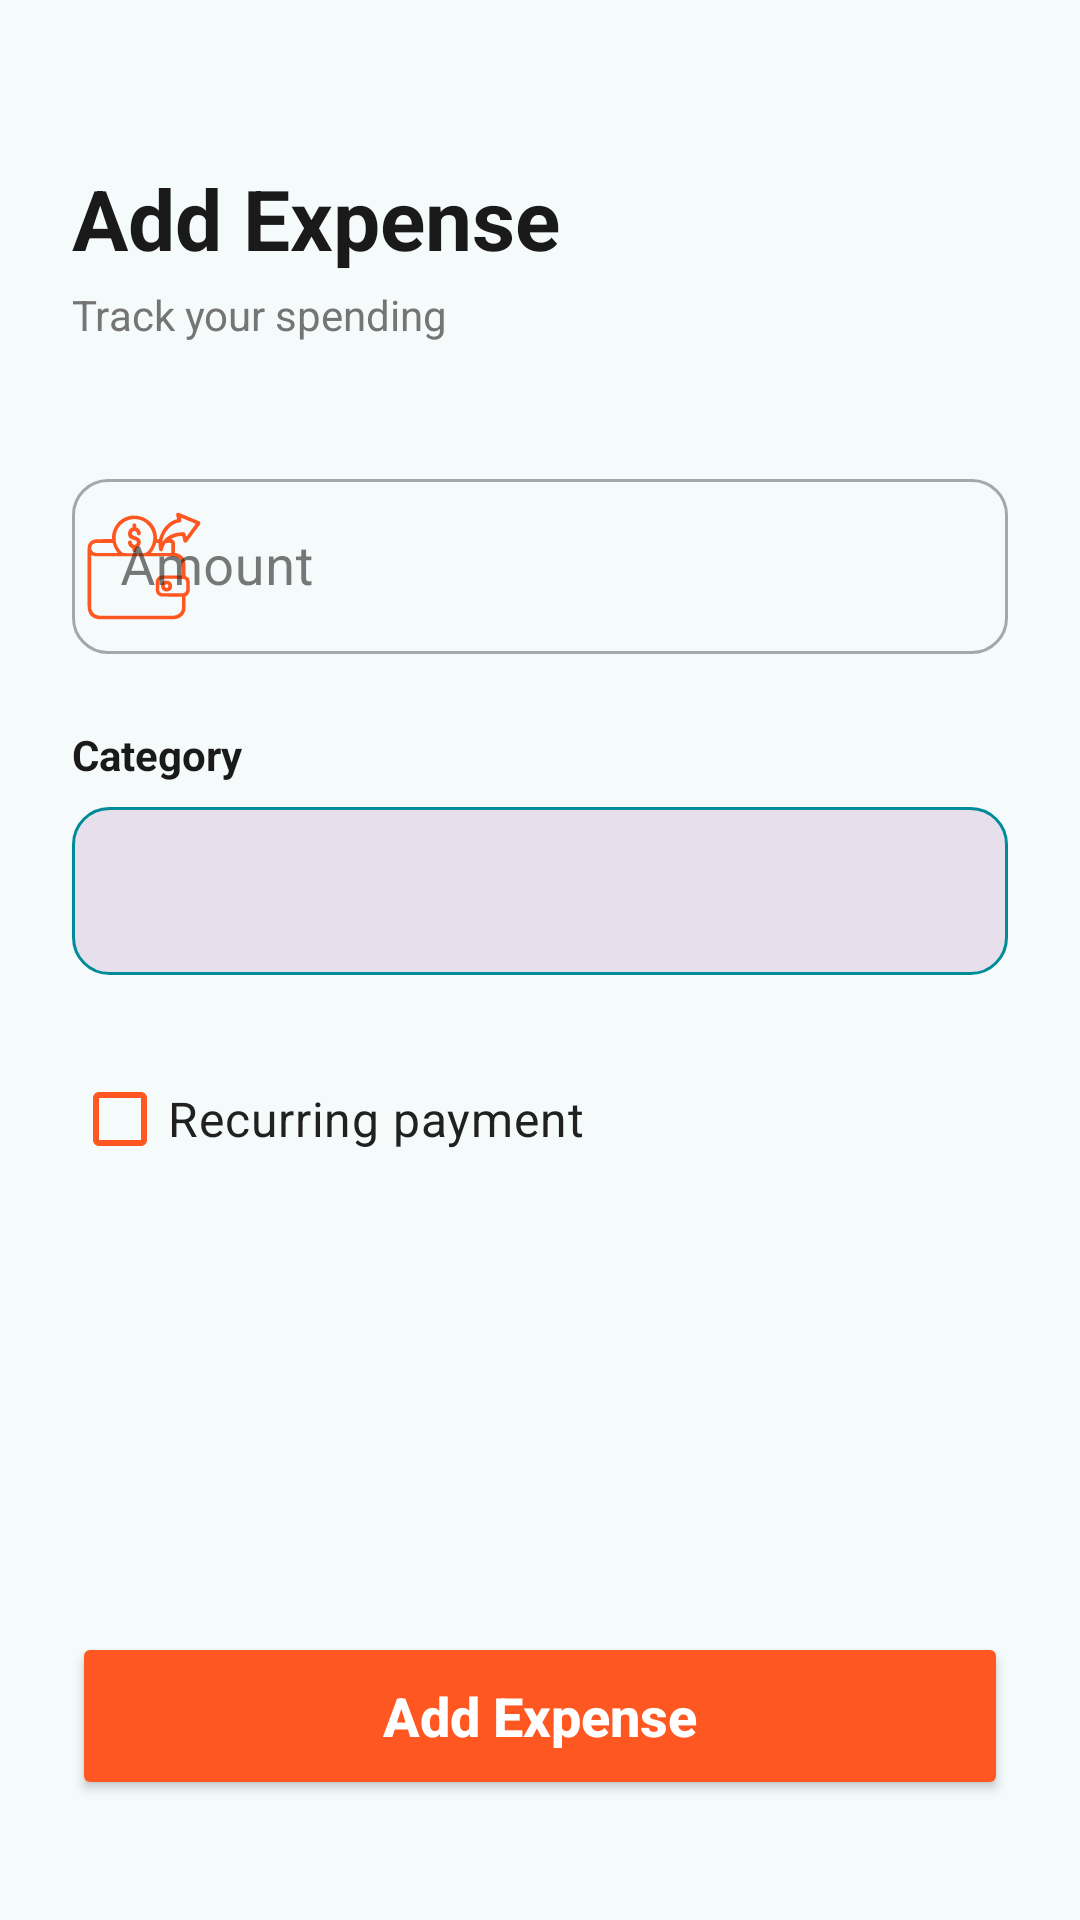

Reconstruct the res/layout file that produces this screen, plus the resources it refers to.
<!-- AndroidManifest.xml: application theme Theme.FinancialTracker -->
<!-- res/layout/add_expense.xml -->
<?xml version="1.0" encoding="utf-8"?>
<androidx.constraintlayout.widget.ConstraintLayout xmlns:android="http://schemas.android.com/apk/res/android"
    xmlns:app="http://schemas.android.com/apk/res-auto"
    xmlns:tools="http://schemas.android.com/tools"
    android:layout_width="match_parent"
    android:layout_height="match_parent"
    android:background="@color/background"
    android:padding="24dp">

    <TextView
        android:id="@+id/tvAddExpenseTitle"
        android:layout_width="wrap_content"
        android:layout_height="wrap_content"
        android:layout_marginTop="30dp"
        android:text="@string/add_expense"
        android:textColor="@color/header_text"
        android:textSize="28sp"
        android:textStyle="bold"
        app:layout_constraintStart_toStartOf="parent"
        app:layout_constraintTop_toTopOf="parent" />

    <TextView
        android:id="@+id/tvAddExpenseSubtitle"
        android:layout_width="wrap_content"
        android:layout_height="wrap_content"
        android:layout_marginTop="4dp"
        android:text="@string/track_your_spending"
        android:textColor="@color/textSecondary"
        android:textSize="14sp"
        app:layout_constraintStart_toStartOf="parent"
        app:layout_constraintTop_toBottomOf="@id/tvAddExpenseTitle" />

    <com.google.android.material.textfield.TextInputLayout
        android:id="@+id/amountInputLayout"
        style="@style/Widget.MaterialComponents.TextInputLayout.OutlinedBox"
        android:layout_width="match_parent"
        android:layout_height="wrap_content"
        android:layout_marginTop="40dp"
        android:hint="@string/amount"
        app:boxCornerRadiusBottomEnd="12dp"
        app:boxCornerRadiusBottomStart="12dp"
        app:boxCornerRadiusTopEnd="12dp"
        app:boxCornerRadiusTopStart="12dp"
        app:layout_constraintTop_toBottomOf="@id/tvAddExpenseSubtitle"
        app:startIconDrawable="@drawable/expenses"
        app:startIconTint="@color/expense_accent">

        <com.google.android.material.textfield.TextInputEditText
            android:id="@+id/editTextNumber"
            android:layout_width="match_parent"
            android:layout_height="wrap_content"
            android:inputType="numberDecimal"
            android:textSize="18sp" />
    </com.google.android.material.textfield.TextInputLayout>

    <TextView
        android:id="@+id/tvCategoryLabel"
        android:layout_width="wrap_content"
        android:layout_height="wrap_content"
        android:layout_marginTop="24dp"
        android:text="@string/category"
        android:textColor="@color/header_text"
        android:textSize="14sp"
        android:textStyle="bold"
        app:layout_constraintStart_toStartOf="parent"
        app:layout_constraintTop_toBottomOf="@id/amountInputLayout" />

    <Spinner
        android:id="@+id/spinner"
        android:layout_width="match_parent"
        android:layout_height="56dp"
        android:layout_marginTop="8dp"
        android:background="@drawable/spinner_bg_cyan"
        android:paddingHorizontal="16dp"
        app:layout_constraintTop_toBottomOf="@id/tvCategoryLabel" />

    <com.google.android.material.checkbox.MaterialCheckBox
        android:id="@+id/checkBox"
        android:layout_width="wrap_content"
        android:layout_height="wrap_content"
        android:layout_marginTop="24dp"
        android:text="@string/recurring_payment"
        android:textColor="@color/textPrimary"
        android:textSize="16sp"
        app:buttonTint="@color/expense_accent"
        app:layout_constraintStart_toStartOf="parent"
        app:layout_constraintTop_toBottomOf="@id/spinner" />

    <Button
        android:id="@+id/button2"
        android:layout_width="match_parent"
        android:layout_height="56dp"
        android:layout_marginBottom="16dp"
        android:backgroundTint="@color/expense_accent"
        android:text="@string/add_expense"
        android:textAllCaps="false"
        android:textColor="@color/white"
        android:textSize="18sp"
        android:textStyle="bold"
        app:cornerRadius="12dp"
        app:layout_constraintBottom_toBottomOf="parent" />

</androidx.constraintlayout.widget.ConstraintLayout>
<!-- resources referenced by this layout -->
<resources>
  <color name="background">#F5FBFB</color>
  <color name="expense_accent">#FF5722</color>
  <color name="header_text">#1A1A1A</color>
  <color name="textPrimary">#212121</color>
  <color name="textSecondary">#757575</color>
  <color name="white">#FFFFFFFF</color>
  <!-- drawable expenses: vector/xml drawable (drawable, 15601 chars, omitted) -->
  <!-- drawable spinner_bg_cyan (drawable) -->
  <?xml version="1.0" encoding="utf-8"?>
  <shape xmlns:android="http://schemas.android.com/apk/res/android">
      <solid android:color="@color/surface_variant" />
      <corners android:radius="12dp" />
      <stroke
          android:width="1dp"
          android:color="@color/primary" />
  </shape>
  <string name="add_expense">Add Expense</string>
  <string name="amount">Amount</string>
  <string name="category">Category</string>
  <string name="recurring_payment">Recurring payment</string>
  <string name="track_your_spending">Track your spending</string>
  <style name="Theme.FinancialTracker" parent="Theme.Material3.DayNight.NoActionBar">
  
          
          <item name="colorPrimary">@color/primary</item>
          <item name="colorPrimaryVariant">@color/primary_variant</item>
          <item name="colorSecondary">@color/secondary</item>
          <item name="colorOnPrimary">@color/on_primary</item>
          <item name="colorOnSecondary">@color/on_secondary</item>
          <item name="colorOutline">@color/outline</item>
          
          <item name="android:colorBackground">@color/background</item>
          <item name="colorSurface">@color/surface</item>
          <item name="colorSurfaceVariant">@color/surface_variant</item>
          <item name="colorOnSurfaceVariant">@color/on_surface_variant</item>
  
  
          
          <item name="android:textColorPrimary">@color/textPrimary</item>
          <item name="android:textColorSecondary">@color/textSecondary</item>
          <item name="colorOnSurface">@color/on_surface</item>
  
  
          
          <item name="colorControlNormal">@color/toolbar_icon_color</item>
          <item name="textInputStyle">@style/Widget.MaterialComponents.TextInputLayout.OutlinedBox.Dense</item>
      </style>
  <color name="surface_variant">#E7E0EC</color>
  <color name="primary">#008B99</color>
  <color name="primary_variant">#006064</color>
  <color name="secondary">#2ECC71</color>
  <color name="on_primary">#FFFFFF</color>
  <color name="on_secondary">#000000</color>
  <color name="outline">#79747E</color>
  <color name="surface">#FFFFFF</color>
  <color name="on_surface_variant">#49454F</color>
  <color name="on_surface">#212121</color>
  <color name="toolbar_icon_color">#FFFFFF</color>
</resources>
